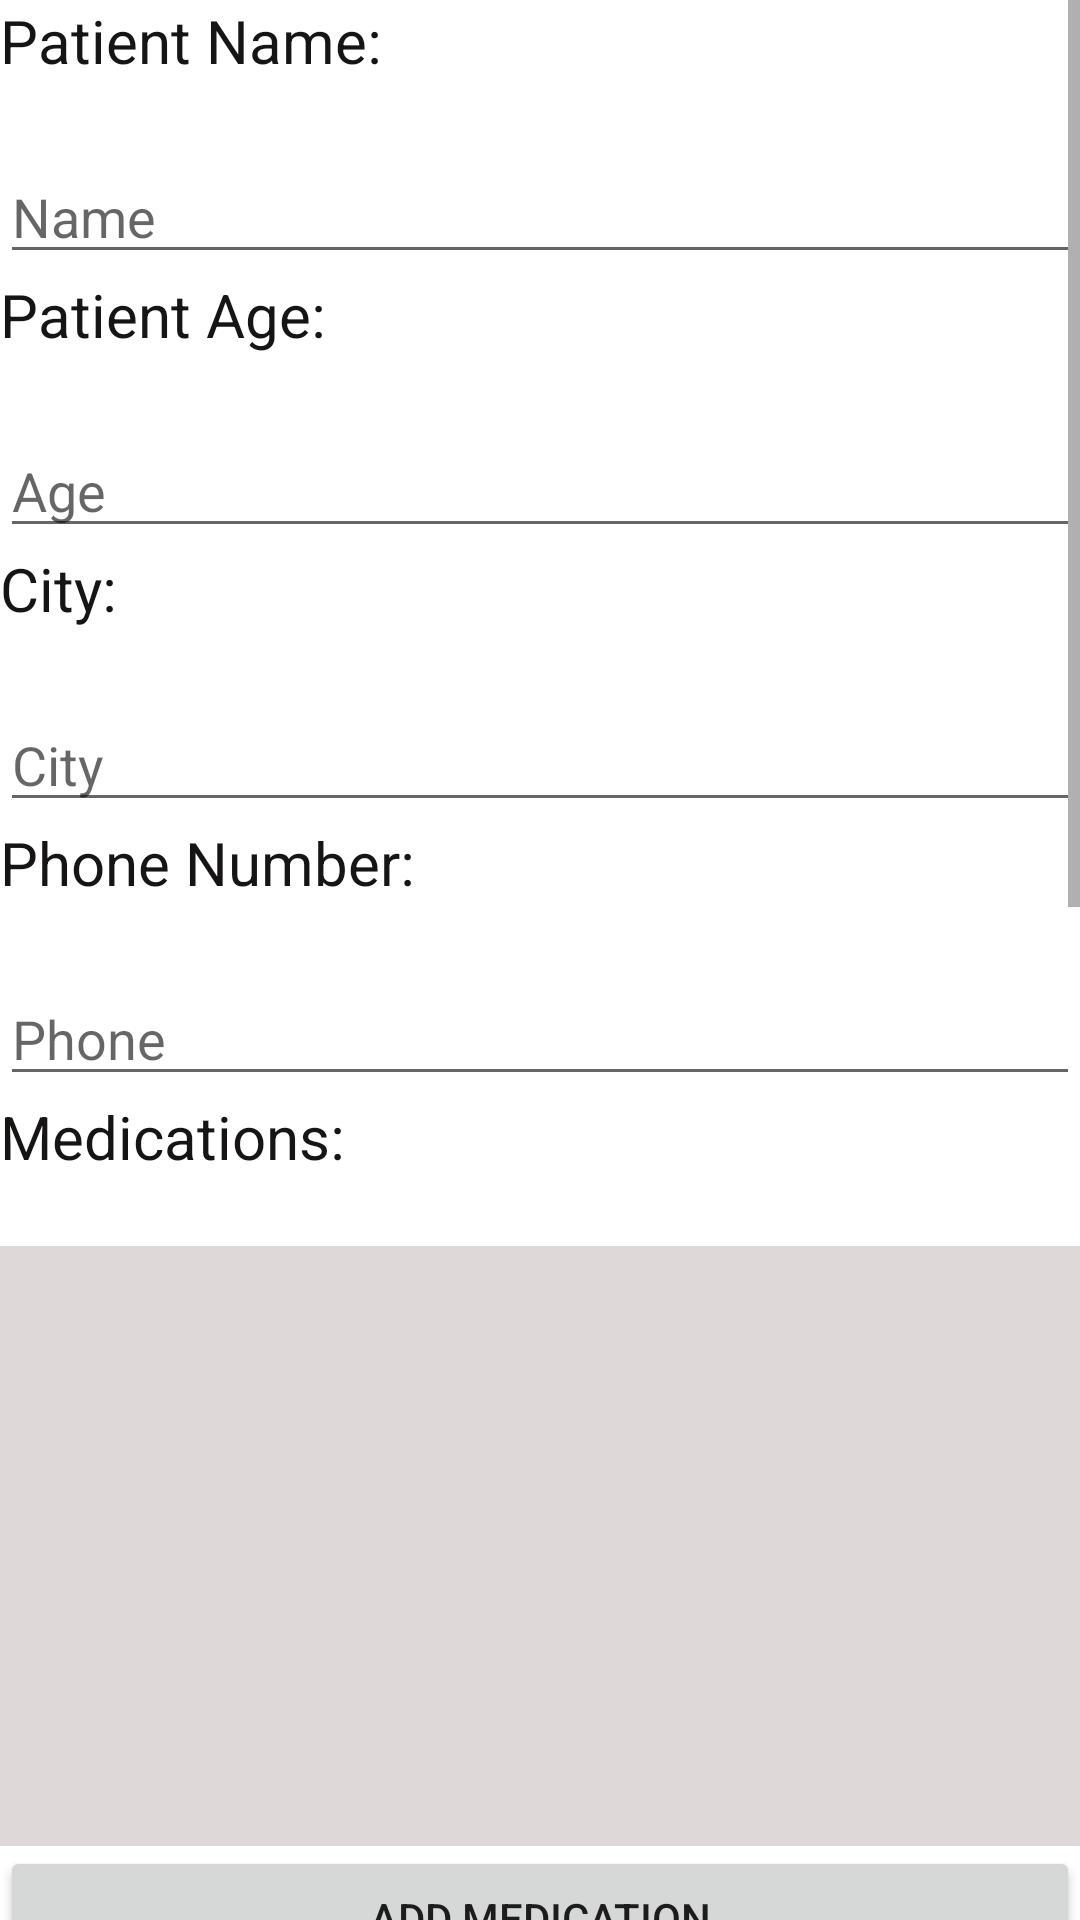

Reconstruct the res/layout file that produces this screen, plus the resources it refers to.
<!-- AndroidManifest.xml: application theme Theme.ElectronicHealthRecord -->
<!-- res/layout/activity_patient_details.xml -->
<?xml version="1.0" encoding="utf-8"?>
<androidx.constraintlayout.widget.ConstraintLayout xmlns:android="http://schemas.android.com/apk/res/android"
    xmlns:app="http://schemas.android.com/apk/res-auto"
    xmlns:tools="http://schemas.android.com/tools"
    android:layout_width="match_parent"
    android:layout_height="match_parent"
    tools:context=".UI.PatientDetails">

    <ScrollView
        android:layout_width="match_parent"
        android:layout_height="wrap_content"
        app:layout_constraintBottom_toBottomOf="parent"
        app:layout_constraintEnd_toEndOf="parent"
        app:layout_constraintStart_toStartOf="parent"
        app:layout_constraintTop_toTopOf="parent">

        <LinearLayout
            android:layout_width="match_parent"
            android:layout_height="wrap_content"
            android:orientation="vertical">

            <TextView
                android:id="@+id/textView10"
                android:layout_width="match_parent"
                android:layout_height="50dp"
                android:text="Patient Name:"
                android:textColor="#171414"
                android:textSize="20sp" />

            <EditText
                android:id="@+id/patientDetailNameField"
                android:layout_width="match_parent"
                android:layout_height="wrap_content"
                android:ems="10"
                android:hint="Name"
                android:inputType="textPersonName" />

            <TextView
                android:id="@+id/textView11"
                android:layout_width="match_parent"
                android:layout_height="50dp"
                android:text="Patient Age:"
                android:textColor="#171414"
                android:textSize="20sp" />

            <EditText
                android:id="@+id/patientDetailAgeField"
                android:layout_width="match_parent"
                android:layout_height="wrap_content"
                android:ems="10"
                android:hint="Age"
                android:inputType="textPersonName" />

            <TextView
                android:id="@+id/textView12"
                android:layout_width="match_parent"
                android:layout_height="50dp"
                android:text="City:"
                android:textColor="#171414"
                android:textSize="20sp" />

            <EditText
                android:id="@+id/patientDetailCityField"
                android:layout_width="match_parent"
                android:layout_height="wrap_content"
                android:ems="10"
                android:hint="City"
                android:inputType="textPersonName" />

            <TextView
                android:id="@+id/textView13"
                android:layout_width="match_parent"
                android:layout_height="50dp"
                android:text="Phone Number:"
                android:textColor="#171414"
                android:textSize="20sp" />

            <EditText
                android:id="@+id/patientDetailPhoneField"
                android:layout_width="match_parent"
                android:layout_height="wrap_content"
                android:ems="10"
                android:hint="Phone"
                android:inputType="textPersonName" />

            <TextView
                android:id="@+id/textView14"
                android:layout_width="match_parent"
                android:layout_height="50dp"
                android:text="Medications:"
                android:textColor="#171414"
                android:textSize="20sp" />

            <androidx.recyclerview.widget.RecyclerView
                android:id="@+id/patientDetailsMedicationRecycler"
                android:layout_width="match_parent"
                android:layout_height="200dp"
                android:background="#DFD8D8" />

            <Button
                android:id="@+id/button8"
                android:layout_width="match_parent"
                android:layout_height="wrap_content"
                android:onClick="onAddMedication"
                android:text="add medication" />

            <TextView
                android:id="@+id/textView16"
                android:layout_width="match_parent"
                android:layout_height="50dp"
                android:text="Diagnoses:"
                android:textColor="#171414"
                android:textSize="20sp" />

            <androidx.recyclerview.widget.RecyclerView
                android:id="@+id/patientDetailsDiagnosesRecycler"
                android:layout_width="match_parent"
                android:layout_height="200dp"
                android:background="#DFD8D8" />

            <Button
                android:id="@+id/button10"
                android:layout_width="match_parent"
                android:layout_height="wrap_content"
                android:onClick="onAddDiagnosis"
                android:text="add diagnosis" />

            <TextView
                android:id="@+id/textView17"
                android:layout_width="match_parent"
                android:layout_height="50dp"
                android:text="Progress Notes:"
                android:textColor="#171414"
                android:textSize="20sp" />

            <androidx.recyclerview.widget.RecyclerView
                android:id="@+id/patientDetailsProgressRecycler"
                android:layout_width="match_parent"
                android:layout_height="200dp"
                android:background="#DFD8D8" />

            <Button
                android:id="@+id/button11"
                android:layout_width="match_parent"
                android:layout_height="wrap_content"
                android:onClick="onAddNote"
                android:text="add note" />

            <Button
                android:id="@+id/button2"
                android:layout_width="match_parent"
                android:layout_height="wrap_content"
                android:onClick="onDeletePatient"
                android:text="delete patient"
                app:layout_constraintBottom_toBottomOf="parent"
                app:layout_constraintEnd_toEndOf="parent"
                app:layout_constraintStart_toStartOf="parent" />

            <Button
                android:id="@+id/button12"
                android:layout_width="match_parent"
                android:layout_height="wrap_content"
                android:onClick="onSavePatientDetails"
                android:text="save changes" />

        </LinearLayout>
    </ScrollView>
</androidx.constraintlayout.widget.ConstraintLayout>
<!-- resources referenced by this layout -->
<resources>
  <style name="Theme.ElectronicHealthRecord" parent="Theme.MaterialComponents.DayNight.DarkActionBar">
          
          <item name="colorPrimary">@color/purple_500</item>
          <item name="colorPrimaryVariant">@color/purple_700</item>
          <item name="colorOnPrimary">@color/white</item>
          
          <item name="colorSecondary">@color/teal_200</item>
          <item name="colorSecondaryVariant">@color/teal_700</item>
          <item name="colorOnSecondary">@color/black</item>
          
          <item name="android:statusBarColor" tools:targetApi="l">?attr/colorPrimaryVariant</item>
          
      </style>
  <!-- not gathered from this repository: default colours our renderer supplied (Android Studio template values) -->
  <color name="purple_500">#FF6200EE</color>
  <color name="purple_700">#FF3700B3</color>
  <color name="teal_200">#FF03DAC5</color>
  <color name="teal_700">#FF018786</color>
  <color name="black">#FF000000</color>
  <color name="white">#FFFFFFFF</color>
</resources>
